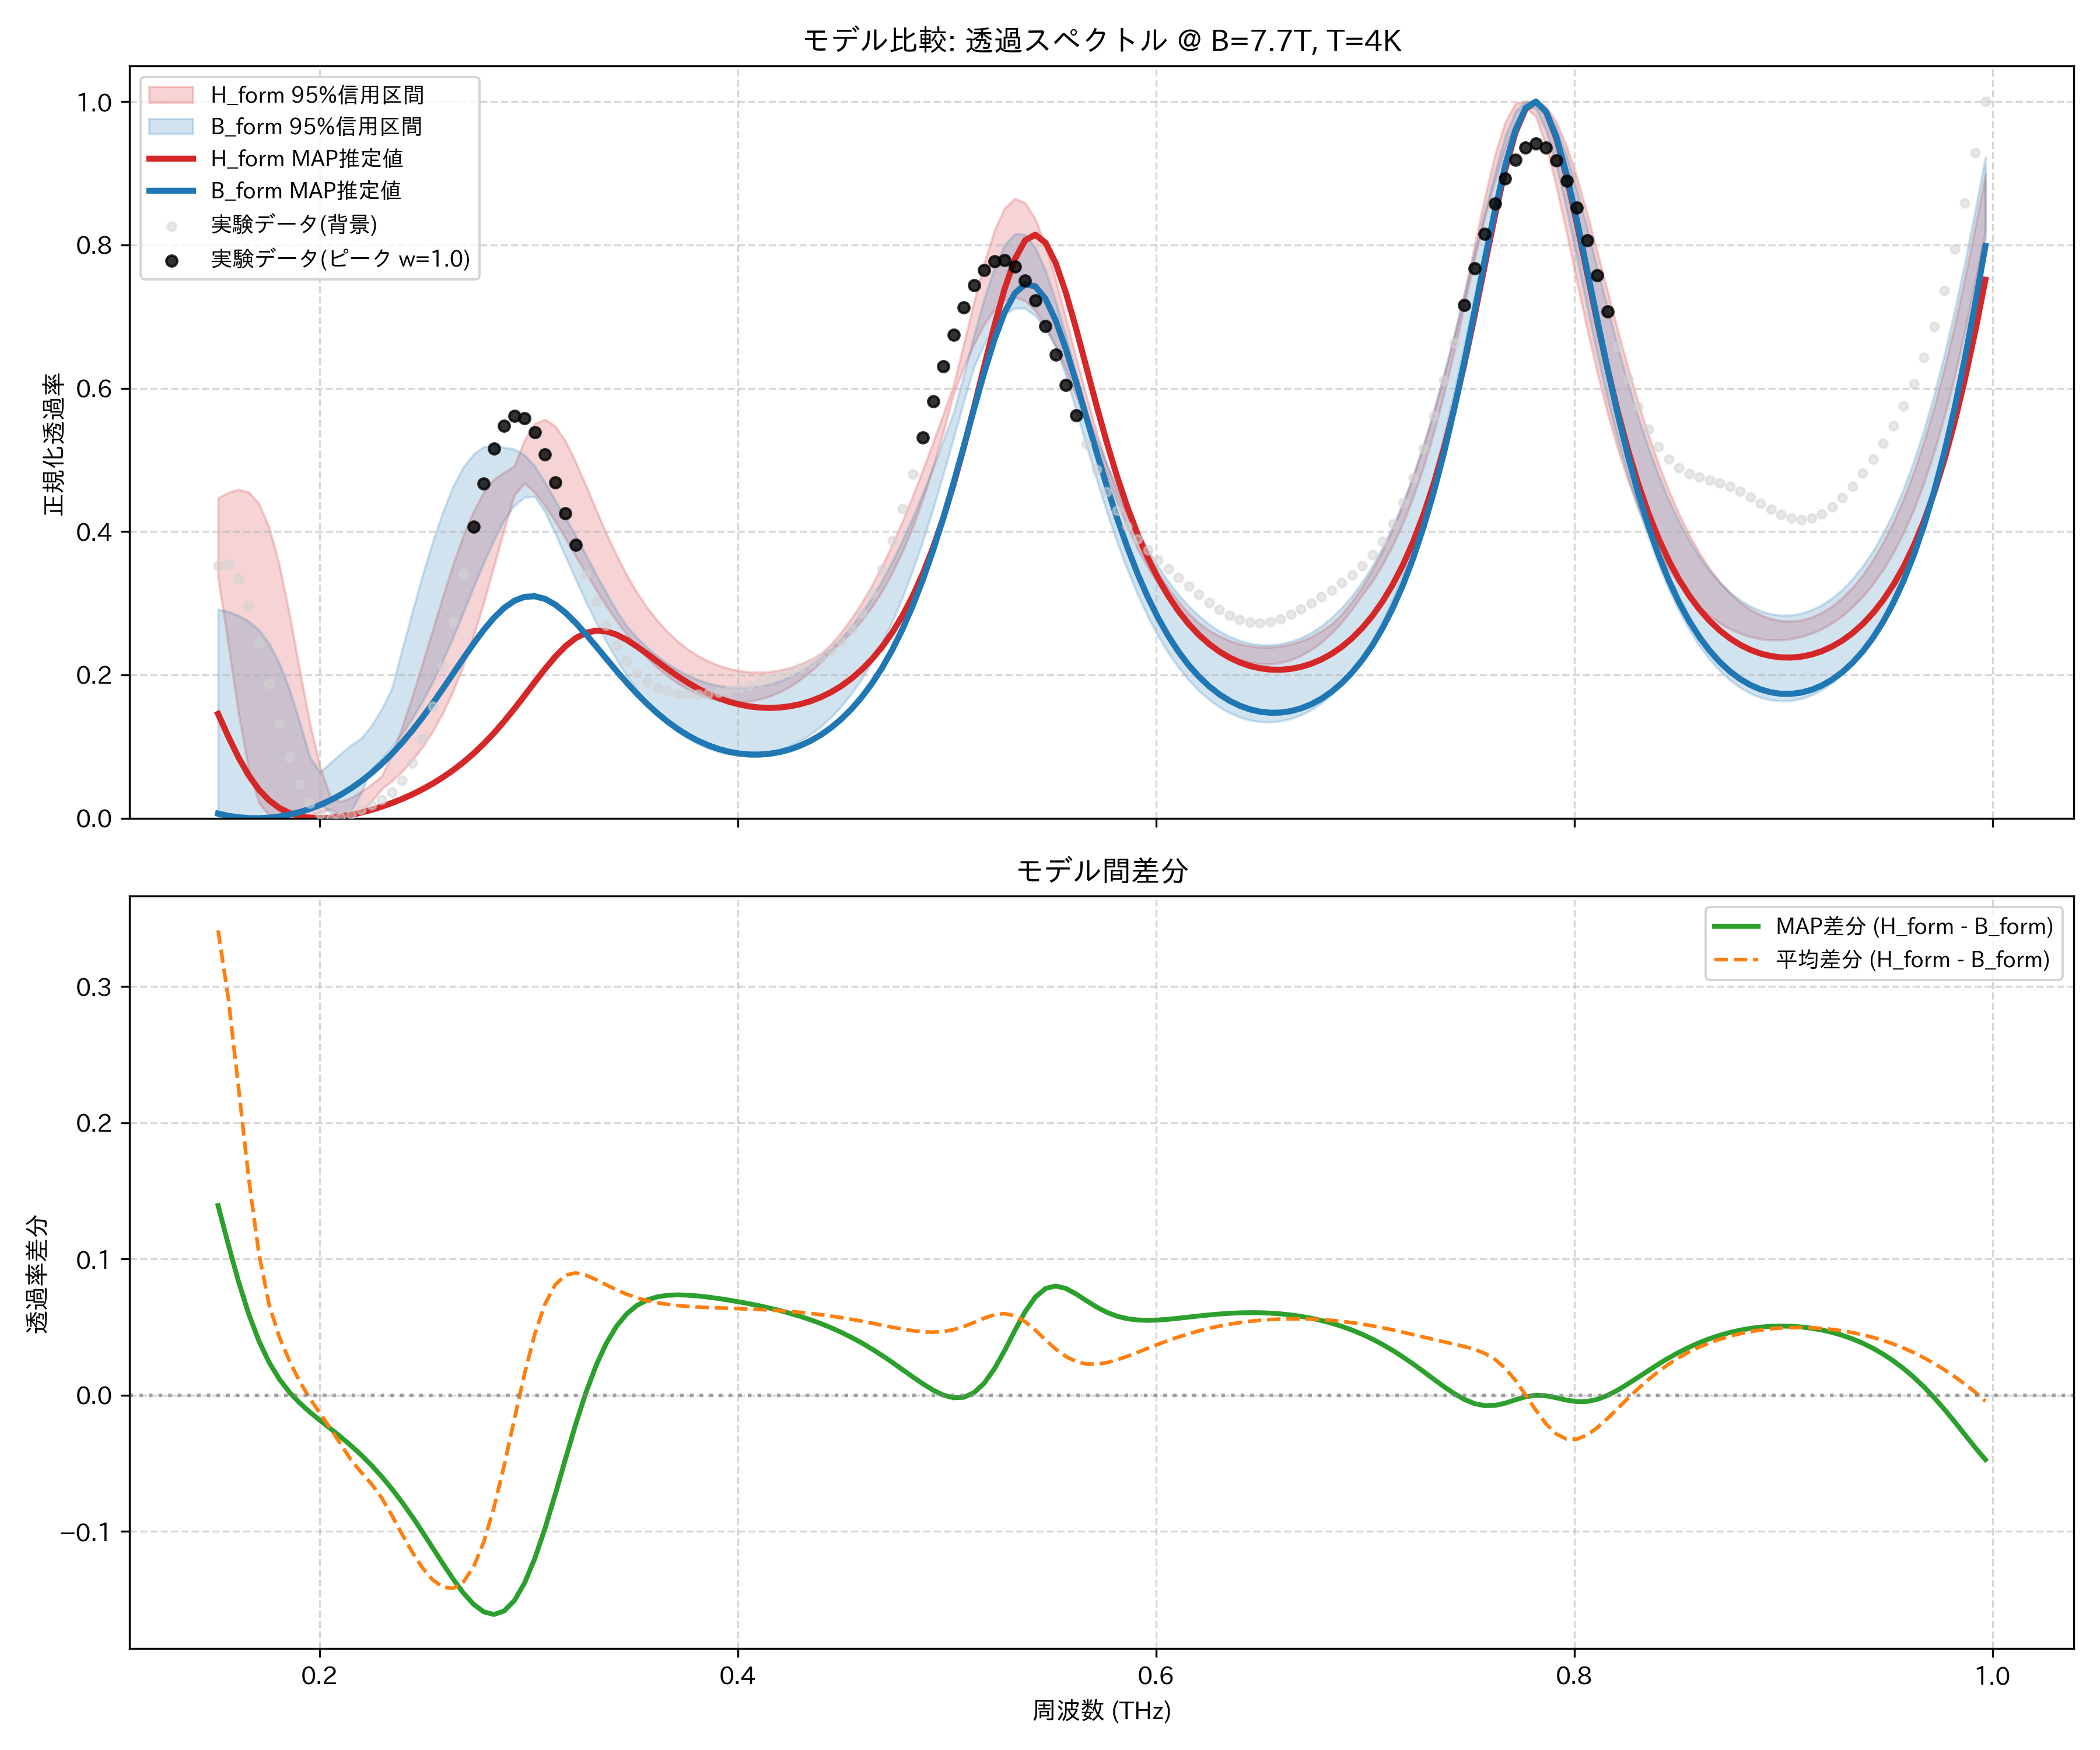

Data behind this chart, as committed beside it:
frequency_thz, H_form_mean, H_form_map, H_form_lower_95, H_form_upper_95, B_form_mean, B_form_map, B_form_lower_95, B_form_upper_95, observed_normalized
0.1514, 0.4127, 0.1456, 0.3348, 0.4472, 0.07154, 0.006411, 0.0, 0.2916, 0.3523
0.1563, 0.3614, 0.1139, 0.2422, 0.4545, 0.07004, 0.003321, 0.0, 0.2882, 0.3545
0.1612, 0.2949, 0.08473, 0.1461, 0.4589, 0.06902, 0.001251, 0.0003177, 0.2828, 0.3346
0.1661, 0.227, 0.05976, 0.0674, 0.4552, 0.06814, 0.0001545, 0.0, 0.2747, 0.2957
0.171, 0.1707, 0.03982, 0.02133, 0.439, 0.06698, 0.0, 0.0001284, 0.2629, 0.2442
0.1759, 0.1314, 0.02485, 0.004213, 0.4058, 0.06507, 0.0007677, 0.001232, 0.2437, 0.1876
0.1808, 0.1046, 0.01424, 0.0, 0.3534, 0.06197, 0.00245, 0.00326, 0.2161, 0.1328
0.1856, 0.0824, 0.007171, 0.0, 0.284, 0.05744, 0.005051, 0.006191, 0.1792, 0.08484
0.1905, 0.06175, 0.002853, 0.0, 0.2061, 0.05182, 0.008587, 0.01004, 0.1339, 0.04705
0.1954, 0.04377, 0.0006275, 0.003973, 0.1318, 0.04633, 0.01308, 0.01485, 0.08456, 0.02077
0.2003, 0.02956, 0.0, 0.008633, 0.07105, 0.04308, 0.01858, 0.02059, 0.06446, 0.005678
0.2052, 0.01992, 0.0006161, 0.01268, 0.02949, 0.04422, 0.02512, 0.007768, 0.07732, 0.0
0.2101, 0.01488, 0.002229, 0.004167, 0.02304, 0.05078, 0.03276, 0.0, 0.09011, 0.0009889
0.2149, 0.01517, 0.004672, 0.0, 0.0285, 0.06245, 0.04156, 0.009562, 0.1016, 0.005661
0.2198, 0.0219, 0.007835, 0.006412, 0.03712, 0.07834, 0.05159, 0.03527, 0.1111, 0.0117
0.2247, 0.03343, 0.01165, 0.02312, 0.047, 0.09834, 0.06292, 0.06839, 0.1289, 0.01818
0.2296, 0.04837, 0.01609, 0.04041, 0.05847, 0.1236, 0.07561, 0.08263, 0.1519, 0.02579
0.2345, 0.06645, 0.02115, 0.05174, 0.0884, 0.1544, 0.08972, 0.09892, 0.1805, 0.03651
0.2394, 0.08753, 0.02684, 0.065, 0.1268, 0.1894, 0.1053, 0.1176, 0.2345, 0.05289
0.2443, 0.1116, 0.03321, 0.08059, 0.1695, 0.2266, 0.1222, 0.1388, 0.2876, 0.07732
0.2491, 0.1385, 0.04032, 0.09899, 0.2155, 0.2651, 0.1406, 0.1628, 0.3384, 0.1116
0.254, 0.1684, 0.04824, 0.1208, 0.2626, 0.3039, 0.1601, 0.1898, 0.3853, 0.1564
0.2589, 0.2012, 0.05708, 0.1465, 0.3095, 0.342, 0.1806, 0.2197, 0.4272, 0.2111
0.2638, 0.2367, 0.06694, 0.1769, 0.3542, 0.3785, 0.2017, 0.2522, 0.4628, 0.2738
0.2687, 0.2748, 0.07794, 0.2126, 0.3943, 0.412, 0.2229, 0.2869, 0.4897, 0.3407
0.2736, 0.315, 0.09019, 0.2537, 0.4283, 0.441, 0.2435, 0.3222, 0.5081, 0.4071
0.2785, 0.3565, 0.1038, 0.3004, 0.4548, 0.4642, 0.2627, 0.3562, 0.5182, 0.4672
0.2833, 0.3979, 0.1188, 0.351, 0.473, 0.4804, 0.2797, 0.3881, 0.5201, 0.5155
0.2882, 0.437, 0.1352, 0.4023, 0.4826, 0.4886, 0.2935, 0.4161, 0.5173, 0.5478
0.2931, 0.4711, 0.1527, 0.4511, 0.4917, 0.4887, 0.3034, 0.4363, 0.5151, 0.5618
0.298, 0.4966, 0.1712, 0.4675, 0.5278, 0.4808, 0.3089, 0.4478, 0.5066, 0.558
0.3029, 0.5108, 0.19, 0.4544, 0.5508, 0.4659, 0.3098, 0.4488, 0.4911, 0.5387
0.3078, 0.5123, 0.2083, 0.436, 0.5564, 0.4454, 0.306, 0.4276, 0.4689, 0.5074
0.3127, 0.5019, 0.2253, 0.4143, 0.5474, 0.4207, 0.2982, 0.3974, 0.4436, 0.4684
0.3175, 0.4817, 0.24, 0.3905, 0.5265, 0.3936, 0.2868, 0.3655, 0.4191, 0.4255
0.3224, 0.4552, 0.2513, 0.3661, 0.4973, 0.3654, 0.2728, 0.3333, 0.3946, 0.3819
0.3273, 0.4255, 0.2587, 0.3422, 0.4645, 0.3374, 0.2569, 0.3024, 0.3677, 0.3401
0.3322, 0.3951, 0.2618, 0.3187, 0.4306, 0.3103, 0.2399, 0.2732, 0.3406, 0.3021
0.3371, 0.3657, 0.2608, 0.2964, 0.3976, 0.2847, 0.2227, 0.2462, 0.3144, 0.269
0.342, 0.3385, 0.2562, 0.2755, 0.3671, 0.2611, 0.2056, 0.2215, 0.2897, 0.2414
0.3468, 0.3137, 0.2489, 0.2563, 0.3395, 0.2396, 0.1892, 0.1992, 0.268, 0.2193
0.3517, 0.2918, 0.2397, 0.2389, 0.3151, 0.2203, 0.1737, 0.1792, 0.2523, 0.2025
0.3566, 0.2725, 0.2294, 0.2235, 0.294, 0.2031, 0.1594, 0.1615, 0.2384, 0.1903
0.3615, 0.2558, 0.2187, 0.2099, 0.2757, 0.1879, 0.1464, 0.146, 0.2262, 0.1821
0.3664, 0.2415, 0.2081, 0.1981, 0.26, 0.1748, 0.1348, 0.1325, 0.2158, 0.1769
0.3713, 0.2293, 0.1982, 0.188, 0.2468, 0.1635, 0.1245, 0.1211, 0.2068, 0.1739
0.3762, 0.2192, 0.189, 0.1797, 0.2356, 0.1539, 0.1155, 0.1115, 0.1993, 0.1727
0.381, 0.2108, 0.1808, 0.173, 0.2265, 0.1461, 0.1079, 0.1036, 0.1932, 0.1728
0.3859, 0.2042, 0.1736, 0.1679, 0.219, 0.1398, 0.1016, 0.09737, 0.1884, 0.1738
0.3908, 0.1991, 0.1676, 0.1644, 0.2131, 0.135, 0.09657, 0.09266, 0.185, 0.1757
0.3957, 0.1954, 0.1626, 0.1625, 0.2088, 0.1316, 0.09279, 0.08944, 0.1829, 0.1783
0.4006, 0.1932, 0.1588, 0.1621, 0.2057, 0.1296, 0.09024, 0.08767, 0.182, 0.1815
0.4055, 0.1924, 0.1561, 0.1632, 0.204, 0.1291, 0.08891, 0.08734, 0.1824, 0.1853
0.4104, 0.1929, 0.1544, 0.1659, 0.2036, 0.1299, 0.08881, 0.08842, 0.1842, 0.1895
0.4152, 0.1947, 0.1539, 0.1701, 0.2045, 0.1322, 0.08996, 0.091, 0.1873, 0.194
0.4201, 0.1979, 0.1545, 0.1761, 0.2066, 0.1358, 0.0924, 0.09506, 0.1917, 0.1989
0.425, 0.2025, 0.1563, 0.1838, 0.21, 0.141, 0.09616, 0.1007, 0.1976, 0.204
0.4299, 0.2086, 0.1592, 0.1933, 0.2149, 0.1478, 0.1013, 0.108, 0.205, 0.2096
0.4348, 0.2163, 0.1634, 0.2045, 0.2212, 0.1563, 0.108, 0.117, 0.2139, 0.216
0.4397, 0.2257, 0.1689, 0.2178, 0.2293, 0.1665, 0.1163, 0.1279, 0.2245, 0.2239
... 114 more rows
